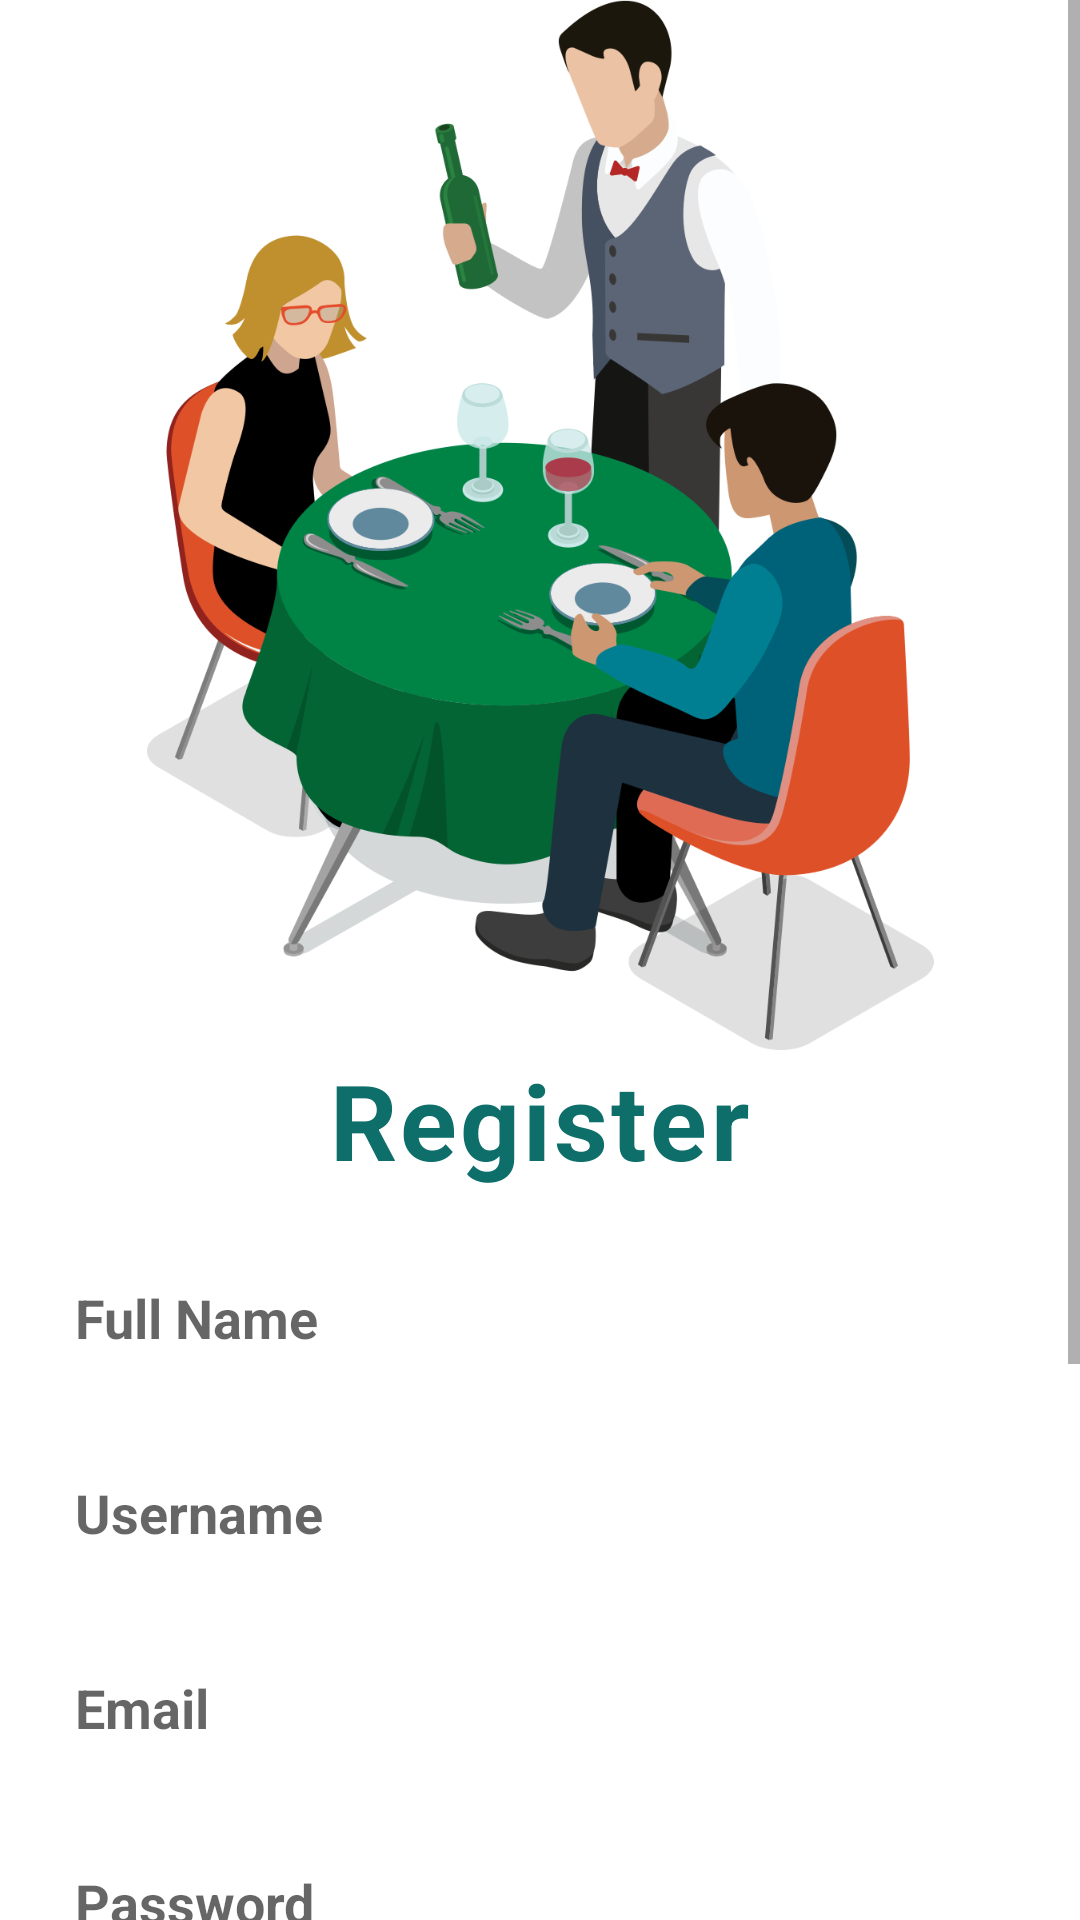

Layout XML and referenced resources for this Android screen:
<!-- AndroidManifest.xml: application theme Theme.Shrekrestaurant -->
<!-- res/layout/activity_registration.xml -->
<?xml version="1.0" encoding="utf-8"?>
<ScrollView
    xmlns:android="http://schemas.android.com/apk/res/android"
    android:layout_width="match_parent"
    android:layout_height="match_parent"
    android:orientation="vertical"
    android:gravity="center_horizontal">

    <LinearLayout
        android:layout_width="match_parent"
        android:layout_height="match_parent"
        android:orientation="vertical"
        android:gravity="center_horizontal">


        <ImageView
            android:layout_width="500dp"
            android:layout_height="350dp"
            android:src="@drawable/restaurant_logo"/>

        <TextView
            android:layout_width="wrap_content"
            android:layout_height="wrap_content"
            android:text="Register"
            android:textColor="#0d6e6a"
            android:textSize="35dp"
            android:textStyle="bold"
            android:letterSpacing="0.03"/>

        <EditText
            android:id="@+id/edttxt_fullname"
            android:layout_width="350dp"
            android:layout_height="45dp"
            android:background="@drawable/forget"
            android:hint="Full Name"
            android:textColor="#0d6e6a"
            android:textStyle="bold"
            android:textSize="18dp"
            android:layout_marginTop="20dp"
            android:paddingLeft="20dp"/>

        <EditText
            android:id="@+id/edttxt_username"
            android:layout_width="350dp"
            android:layout_height="45dp"
            android:background="@drawable/forget"
            android:hint="Username"
            android:textColor="#0d6e6a"
            android:textStyle="bold"
            android:textSize="18dp"
            android:layout_marginTop="20dp"
            android:paddingLeft="20dp"/>

        <EditText
            android:id="@+id/edttxt_email"
            android:layout_width="350dp"
            android:layout_height="45dp"
            android:background="@drawable/forget"
            android:hint="Email"
            android:textColor="#0d6e6a"
            android:textStyle="bold"
            android:textSize="18dp"
            android:layout_marginTop="20dp"
            android:paddingLeft="20dp"
            android:inputType="textEmailAddress"/>

        <EditText
            android:id="@+id/edttxt_password"
            android:layout_width="350dp"
            android:layout_height="45dp"
            android:background="@drawable/forget"
            android:hint="Password"
            android:inputType="textPassword"
            android:textColor="#0d6e6a"
            android:textStyle="bold"
            android:textSize="18dp"
            android:layout_marginTop="20dp"
            android:paddingLeft="20dp"/>

        <EditText
            android:id="@+id/edttxt_confirmpass"
            android:layout_width="350dp"
            android:layout_height="45dp"
            android:background="@drawable/forget"
            android:hint="Confirm Password"
            android:inputType="textPassword"
            android:textColor="#0d6e6a"
            android:textStyle="bold"
            android:textSize="18dp"
            android:layout_marginTop="20dp"
            android:paddingLeft="20dp"/>

        <EditText
            android:id="@+id/edttxt_phone"
            android:layout_width="350dp"
            android:layout_height="45dp"
            android:background="@drawable/forget"
            android:hint="Phone number"
            android:textColor="#0d6e6a"
            android:textStyle="bold"
            android:textSize="18dp"
            android:layout_marginTop="20dp"
            android:paddingLeft="20dp"
            android:inputType="phone"/>

        <androidx.appcompat.widget.AppCompatButton
            android:id="@+id/btn_register"
            android:layout_width="350dp"
            android:layout_height="50dp"
            android:background="@drawable/button"
            android:text="Register"
            android:textSize="18dp"
            android:textStyle="bold"
            android:textColor="#FFF"
            android:layout_marginTop="25dp"/>

        <TextView
            android:id="@+id/tv_gotologin"
            android:layout_width="wrap_content"
            android:layout_height="wrap_content"
            android:text="Already have an account? Sign In"
            android:textColor="#0d6e6a"
            android:textStyle="bold"
            android:textSize="18dp"
            android:layout_marginTop="15dp"/>

    </LinearLayout>






</ScrollView>
<!-- resources referenced by this layout -->
<resources>
  <!-- drawable restaurant_logo: png bitmap (drawable, 151552 bytes) -->
  <style name="Theme.Shrekrestaurant" parent="Theme.MaterialComponents.DayNight.DarkActionBar">
          
          <item name="colorPrimary">@color/purple_500</item>
          <item name="colorPrimaryVariant">@color/purple_700</item>
          <item name="colorOnPrimary">@color/white</item>
          
          <item name="colorSecondary">@color/teal_200</item>
          <item name="colorSecondaryVariant">@color/teal_700</item>
          <item name="colorOnSecondary">@color/black</item>
          
          <item name="android:statusBarColor" tools:targetApi="l">?attr/colorPrimaryVariant</item>
          
      </style>
  <!-- not gathered from this repository: default colours our renderer supplied (Android Studio template values) -->
  <color name="purple_500">#FF6200EE</color>
  <color name="purple_700">#FF3700B3</color>
  <color name="teal_200">#FF03DAC5</color>
  <color name="teal_700">#FF018786</color>
  <color name="black">#FF000000</color>
  <color name="white">#FFFFFFFF</color>
</resources>
